4-way image classification set "dataset" from GitHub (mohamedalimuse32-spec/GRADUATION_PROJECT1); label vocabulary: glioma, meningioma, no tumor, pituitary tumor.

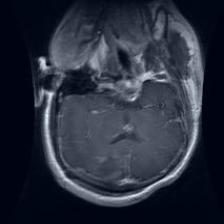
Label: glioma

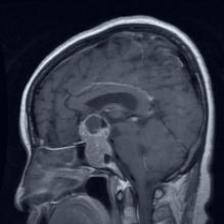
Label: pituitary tumor

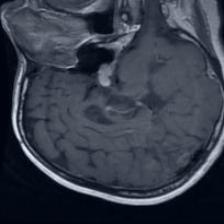
Label: pituitary tumor

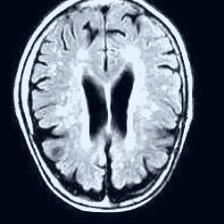
Label: no tumor

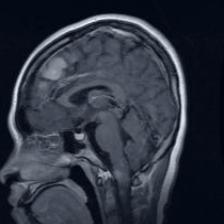
Label: meningioma

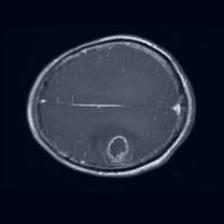
Label: glioma
